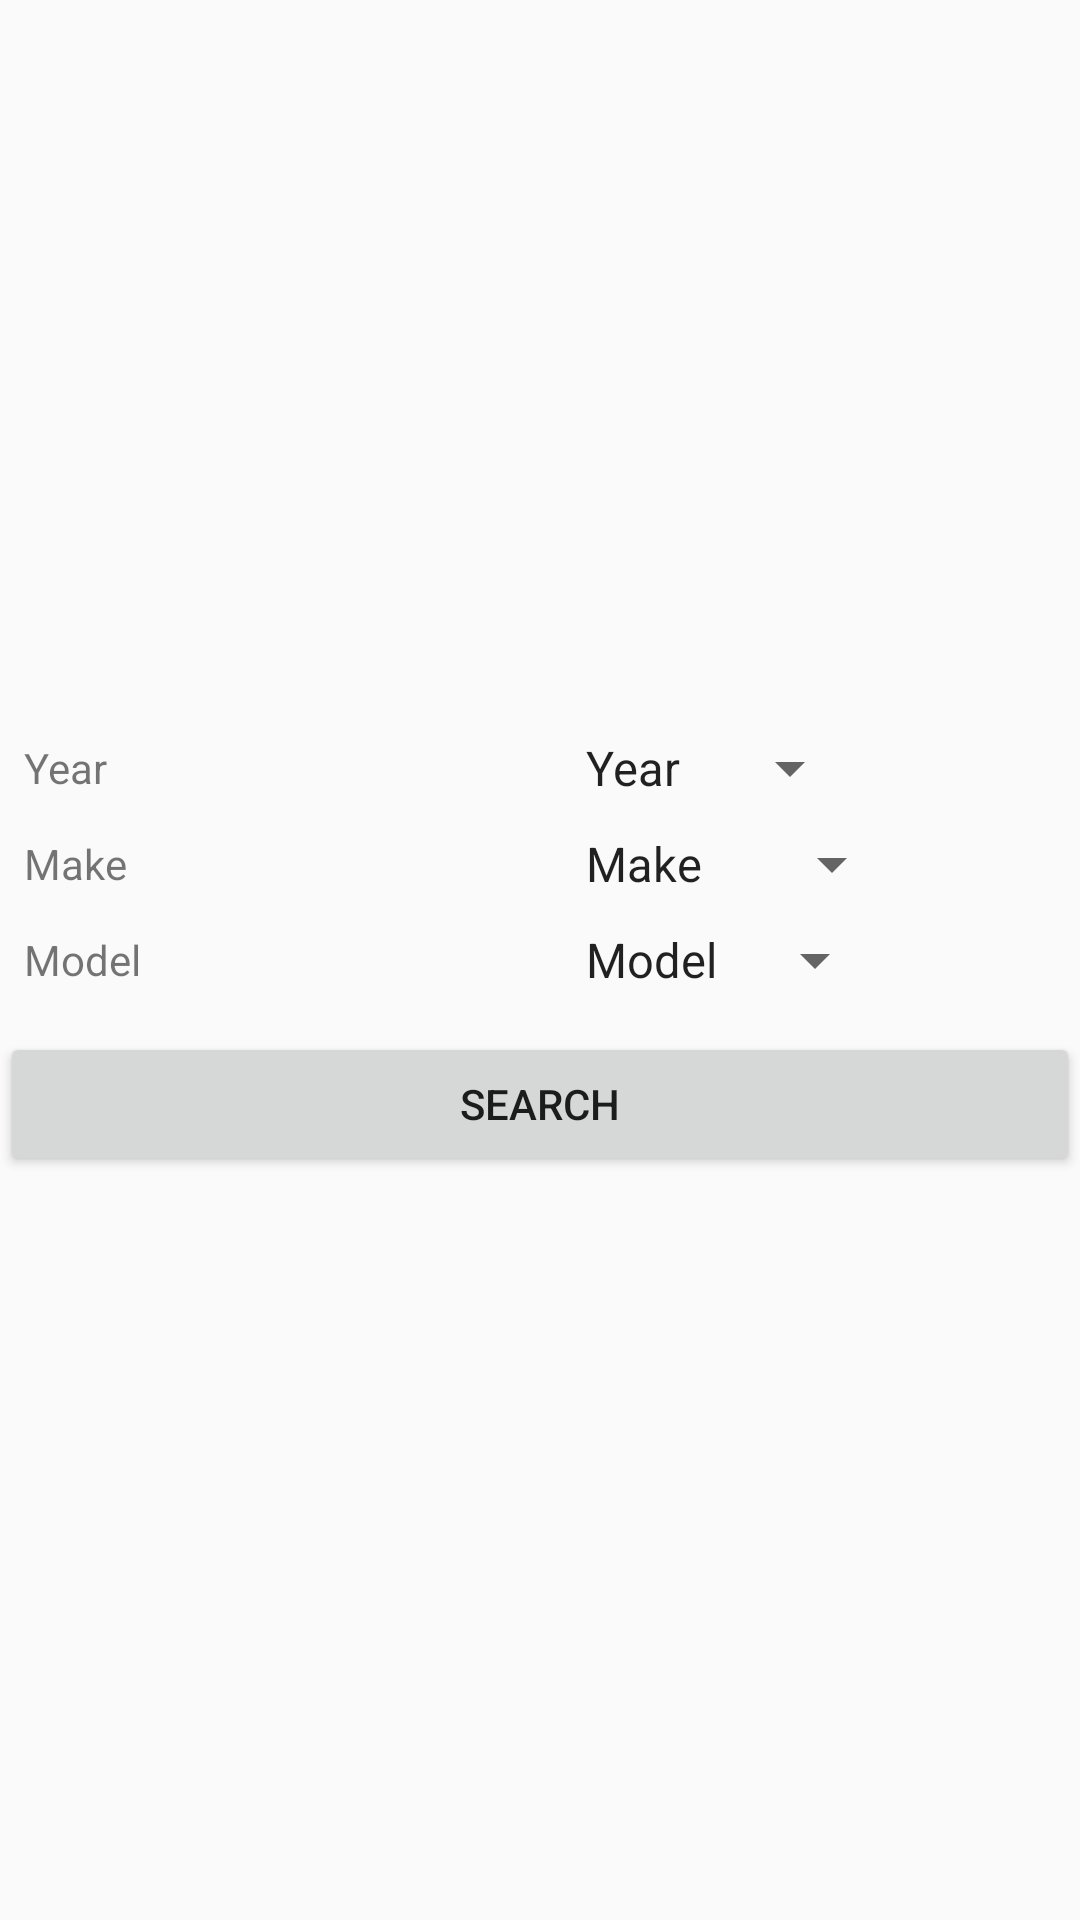

Layout XML and referenced resources for this Android screen:
<!-- AndroidManifest.xml: application theme AppTheme -->
<!-- res/layout/activity_search.xml -->
<?xml version="1.0" encoding="utf-8"?>
<androidx.constraintlayout.widget.ConstraintLayout xmlns:android="http://schemas.android.com/apk/res/android"
    xmlns:app="http://schemas.android.com/apk/res-auto"
    xmlns:tools="http://schemas.android.com/tools"
    android:layout_width="match_parent"
    android:layout_height="match_parent"
    tools:context=".search">

    <LinearLayout
        android:layout_width="match_parent"
        android:layout_height="match_parent"
        android:orientation="vertical"
        android:gravity="center">

        <LinearLayout
            android:layout_width="match_parent"
            android:layout_height="wrap_content"
            android:orientation="horizontal">

            <TextView
                android:id="@+id/textView5"
                android:layout_width="wrap_content"
                android:layout_height="wrap_content"
                android:layout_gravity="center"
                android:layout_marginStart="8dp"
                android:layout_marginLeft="8dp"
                android:layout_marginEnd="8dp"
                android:layout_marginRight="8dp"
                android:layout_marginBottom="8dp"

                android:ems="10"
                android:text="Year" />

            <Spinner
                android:id="@+id/year"
                android:layout_width="wrap_content"
                android:layout_height="wrap_content"
                android:layout_gravity="center"
                android:layout_marginStart="8dp"
                android:layout_marginLeft="8dp"
                android:layout_marginEnd="8dp"
                android:layout_marginRight="8dp"
                android:layout_marginBottom="8dp"
                android:dropDownWidth="wrap_content"
                android:entries="@array/year"

                android:ems="10"
                android:spinnerMode="dropdown" />
        </LinearLayout>

        <LinearLayout
            android:layout_width="match_parent"
            android:layout_height="wrap_content"
            android:orientation="horizontal">

            <TextView
                android:id="@+id/textView4"
                android:layout_width="wrap_content"
                android:layout_height="wrap_content"
                android:layout_gravity="center"
                android:layout_marginStart="8dp"
                android:layout_marginLeft="8dp"
                android:layout_marginEnd="8dp"
                android:layout_marginRight="8dp"
                android:layout_marginBottom="8dp"

                android:ems="10"
                android:text="Make" />

            <Spinner
                android:id="@+id/make"
                android:layout_width="wrap_content"
                android:layout_height="wrap_content"
                android:layout_gravity="center"
                android:layout_marginStart="8dp"
                android:layout_marginLeft="8dp"
                android:layout_marginEnd="8dp"
                android:layout_marginRight="8dp"
                android:layout_marginBottom="8dp"
                android:dropDownWidth="wrap_content"
                android:entries="@array/make"

                android:ems="10"
                android:spinnerMode="dropdown" />
        </LinearLayout>

        <LinearLayout
            android:layout_width="match_parent"
            android:layout_height="wrap_content"
            android:orientation="horizontal">

            <TextView
                android:id="@+id/textView3"
                android:layout_width="wrap_content"
                android:layout_height="wrap_content"
                android:layout_gravity="center"
                android:layout_marginStart="8dp"
                android:layout_marginLeft="8dp"
                android:layout_marginEnd="8dp"
                android:layout_marginRight="8dp"
                android:layout_marginBottom="8dp"

                android:ems="10"
                android:text="Model" />

            <Spinner
                android:id="@+id/model"
                android:layout_width="wrap_content"
                android:layout_height="wrap_content"
                android:layout_gravity="center"
                android:layout_marginStart="8dp"
                android:layout_marginLeft="8dp"
                android:layout_marginEnd="8dp"
                android:layout_marginRight="8dp"
                android:layout_marginBottom="8dp"
                android:dropDownWidth="wrap_content"
                android:entries="@array/model"

                android:ems="10"
                android:spinnerMode="dropdown" />
        </LinearLayout>

        <Button
            android:id="@+id/search_button"
            android:layout_width="match_parent"
            android:layout_height="wrap_content"
            android:text="@android:string/search_go" />
    </LinearLayout>

</androidx.constraintlayout.widget.ConstraintLayout>
<!-- resources referenced by this layout -->
<resources>
  <string-array name="make">
          <item>Make</item>
          <item>Chevy</item>
          <item>Ford</item>
          <item>Subaru</item>
          <item>Toyota</item>
      </string-array>
  <string-array name="model">
          <item>Model</item>
          <item>86</item>
      </string-array>
  <string-array name="year">
          <item>Year</item>
          <item>2019</item>
          <item>2018</item>
          <item>2017</item>
          <item>2016</item>
          <item>2015</item>
      </string-array>
  <style name="AppTheme" parent="Theme.AppCompat.Light">
          
          <item name="colorPrimary">#D5E9FC</item>
          <item name="colorPrimaryDark">#11D0E1</item>
          <item name="colorAccent">@color/colorAccent</item>
      </style>
  <!-- not gathered from this repository: default colours our renderer supplied (Android Studio template values) -->
  <color name="colorAccent">#FF03DAC5</color>
</resources>
